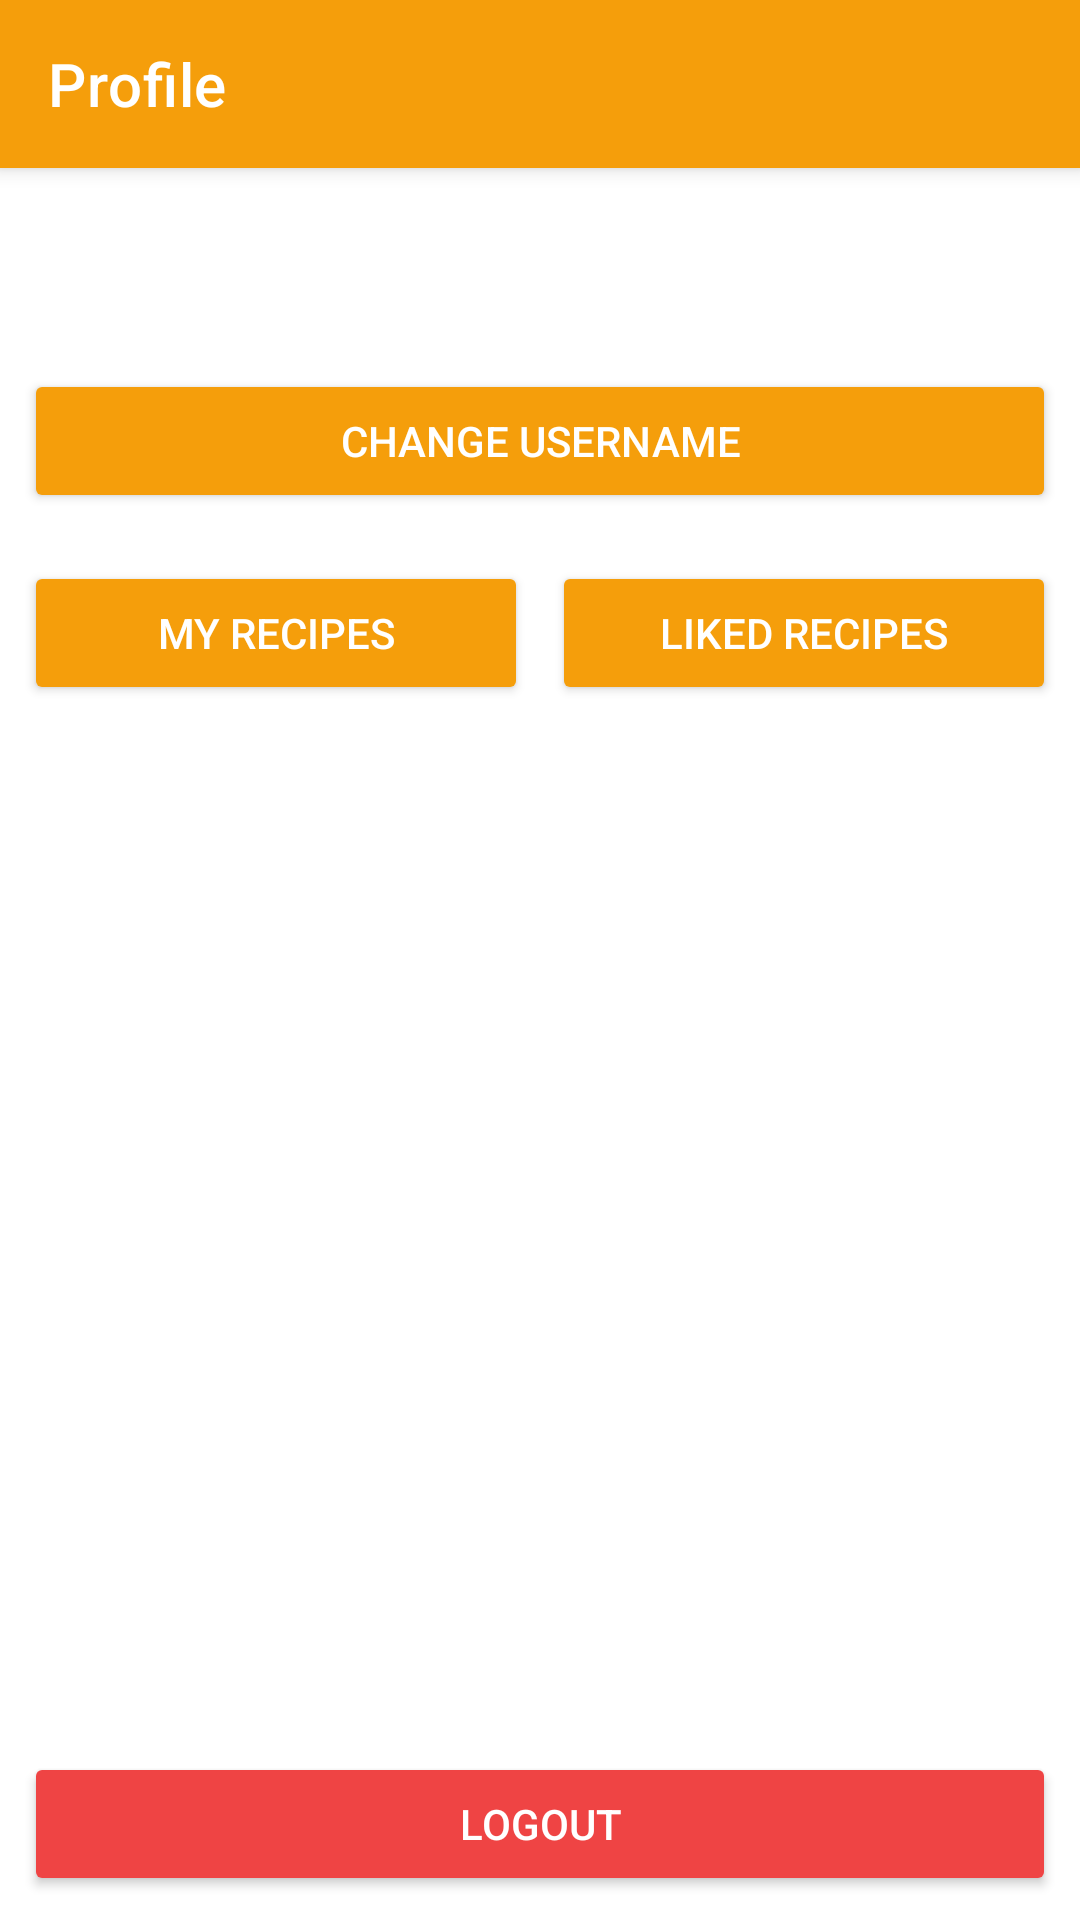

Android layout source for this screen:
<!-- AndroidManifest.xml: application theme Theme.CookingForum -->
<!-- res/layout/activity_profile.xml -->
<?xml version="1.0" encoding="utf-8"?>
<LinearLayout xmlns:android="http://schemas.android.com/apk/res/android"
    xmlns:app="http://schemas.android.com/apk/res-auto"
    xmlns:tools="http://schemas.android.com/tools"
    android:layout_width="match_parent"
    android:layout_height="match_parent"
    android:orientation="vertical"
    tools:context=".ProfileActivity">

    <androidx.appcompat.widget.Toolbar
        android:id="@+id/toolbar"
        android:layout_width="match_parent"
        android:layout_height="?attr/actionBarSize"
        android:background="@color/primary"
        android:elevation="4dp"
        android:theme="@style/ThemeOverlay.AppCompat.Dark.ActionBar"
        app:popupTheme="@style/ThemeOverlay.AppCompat.Light"
        app:title="@string/profile"/>

    <TextView
        android:id="@+id/tvUsername"
        android:layout_width="match_parent"
        android:layout_height="wrap_content"
        android:textSize="20sp"
        android:textColor="@color/secondary"
        android:gravity="center"
        android:padding="16dp"/>

    <Button
        android:id="@+id/btnChangeUsername"
        android:layout_width="match_parent"
        android:layout_height="wrap_content"
        android:text="@string/change_username"
        android:backgroundTint="@color/primary"
        android:textColor="@color/white"
        android:layout_margin="8dp"/>

    <LinearLayout
        android:layout_width="match_parent"
        android:layout_height="wrap_content"
        android:orientation="horizontal"
        android:padding="8dp">

        <Button
            android:id="@+id/btnMyRecipes"
            android:layout_width="0dp"
            android:layout_height="wrap_content"
            android:layout_weight="1"
            android:text="@string/my_recipes"
            android:backgroundTint="@color/primary"
            android:textColor="@color/white"
            android:layout_marginEnd="4dp"/>

        <Button
            android:id="@+id/btnLikedRecipes"
            android:layout_width="0dp"
            android:layout_height="wrap_content"
            android:layout_weight="1"
            android:text="@string/liked_recipes"
            android:backgroundTint="@color/primary"
            android:textColor="@color/white"
            android:layout_marginStart="4dp"/>
    </LinearLayout>

    <androidx.recyclerview.widget.RecyclerView
        android:id="@+id/recyclerView"
        android:layout_width="match_parent"
        android:layout_height="0dp"
        android:layout_weight="1"
        android:padding="8dp"/>

    <Button
        android:id="@+id/btnLogout"
        android:layout_width="match_parent"
        android:layout_height="wrap_content"
        android:text="@string/logout"
        android:backgroundTint="@color/warning"
        android:textColor="@color/white"
        android:layout_margin="8dp"/>
</LinearLayout>
<!-- resources referenced by this layout -->
<resources>
  <color name="primary">#F59E0B</color>
  <color name="secondary">#333333</color>
  <color name="warning">#EF4444</color>
  <color name="white">#FFFFFFFF</color>
  <string name="change_username">Change Username</string>
  <string name="liked_recipes">Liked Recipes</string>
  <string name="logout">Logout</string>
  <string name="my_recipes">My Recipes</string>
  <string name="profile">Profile</string>
  <style name="Theme.CookingForum" parent="Theme.MaterialComponents.DayNight.NoActionBar">
          
          <item name="colorPrimary">@color/primary</item>
          <item name="colorPrimaryVariant">@color/primary</item>
          <item name="colorOnPrimary">@color/white</item>
          
          <item name="colorSecondary">@color/secondary</item>
          <item name="colorSecondaryVariant">@color/secondary</item>
          <item name="colorOnSecondary">@color/white</item>
          
          <item name="android:statusBarColor" tools:targetApi="l">?attr/colorPrimaryVariant</item>
      </style>
</resources>
